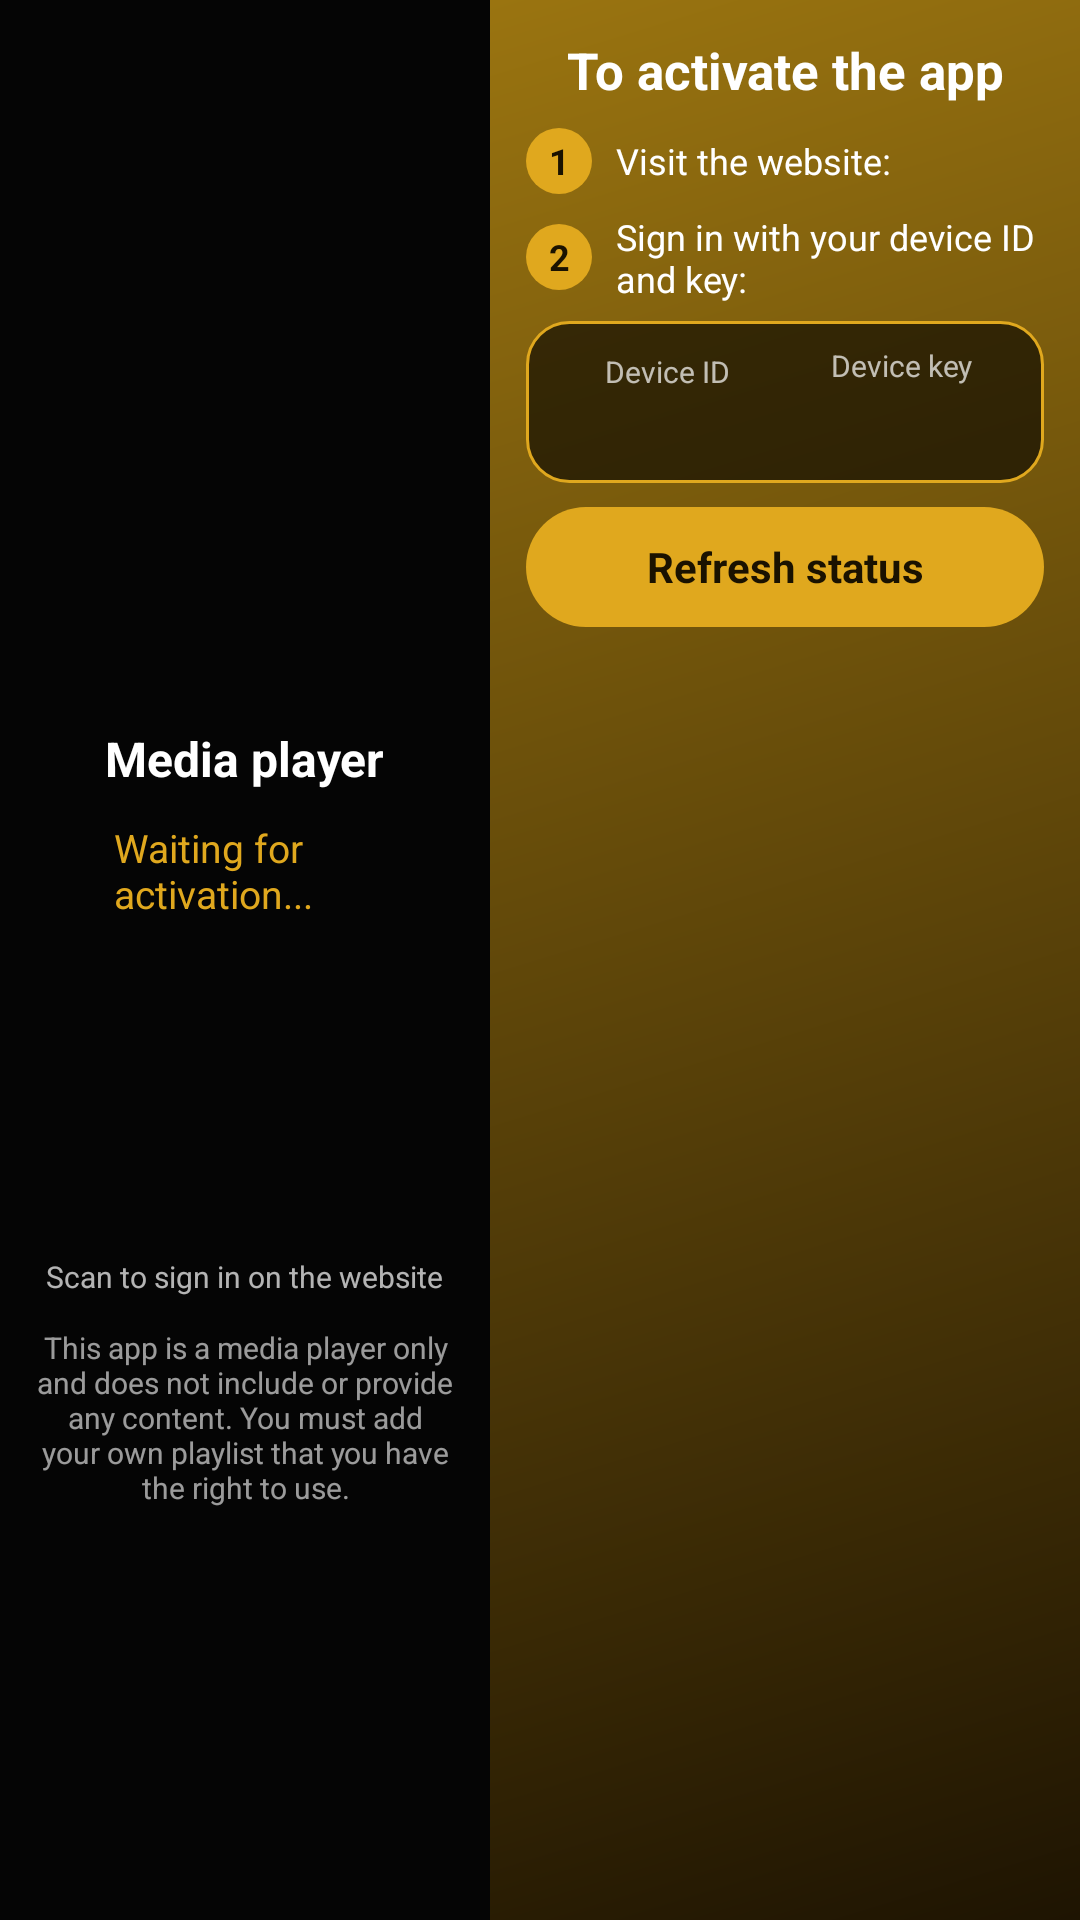

This screen was rendered from an Android layout file. Write that file and the resources it references.
<!-- AndroidManifest.xml: application theme Theme.IPTVPlayer -->
<!-- res/layout/activity_activation.xml -->
<?xml version="1.0" encoding="utf-8"?>
<LinearLayout xmlns:android="http://schemas.android.com/apk/res/android" android:layout_width="match_parent" android:layout_height="match_parent" android:background="#050505" android:layoutDirection="ltr" android:orientation="horizontal">
<ScrollView android:layout_width="0dp" android:layout_height="match_parent" android:layout_weight="1" android:fillViewport="true"><LinearLayout android:layout_width="match_parent" android:layout_height="wrap_content" android:gravity="center" android:layoutDirection="locale" android:orientation="vertical" android:padding="12dp">
<ImageView android:layout_width="64dp" android:layout_height="64dp" android:src="@drawable/ic_launcher_aurum" />
<TextView android:id="@+id/tvAppName" android:layout_width="wrap_content" android:layout_height="wrap_content" android:layout_marginTop="4dp" android:letterSpacing="0.2" android:textColor="#E0A81E" android:textSize="20sp" android:textStyle="bold" />
<TextView android:layout_width="wrap_content" android:layout_height="wrap_content" android:layout_marginTop="10dp" android:text="@string/act_badge" android:textColor="#FFFFFF" android:textSize="16sp" android:textStyle="bold" />
<LinearLayout android:layout_width="wrap_content" android:layout_height="wrap_content" android:layout_marginTop="10dp" android:gravity="center_vertical" android:orientation="horizontal"><ProgressBar android:id="@+id/progress" android:layout_width="18dp" android:layout_height="18dp" /><TextView android:id="@+id/tvStatus" android:layout_width="wrap_content" android:layout_height="wrap_content" android:layout_marginStart="8dp" android:text="@string/status_waiting" android:textColor="#E0A81E" android:textSize="13sp" /></LinearLayout>
<ImageView android:id="@+id/ivQr" android:layout_width="96dp" android:layout_height="96dp" android:layout_marginTop="12dp" android:contentDescription="@string/act_qr" />
<TextView android:layout_width="wrap_content" android:layout_height="wrap_content" android:layout_marginTop="4dp" android:gravity="center" android:text="@string/act_qr" android:textColor="#B3FFFFFF" android:textSize="10sp" />
<TextView android:layout_width="match_parent" android:layout_height="wrap_content" android:layout_marginTop="10dp" android:gravity="center" android:text="@string/act_disc_short" android:textColor="#99FFFFFF" android:textSize="10sp" />
</LinearLayout></ScrollView>
<ScrollView android:layout_width="0dp" android:layout_height="match_parent" android:layout_weight="1.2" android:background="@drawable/bg_activation_panel" android:fillViewport="true"><LinearLayout android:layout_width="match_parent" android:layout_height="wrap_content" android:layoutDirection="locale" android:orientation="vertical" android:padding="12dp">
<TextView android:layout_width="match_parent" android:layout_height="wrap_content" android:gravity="center" android:text="@string/act_title" android:textColor="#FFFFFF" android:textSize="17sp" android:textStyle="bold" />
<LinearLayout android:layout_width="match_parent" android:layout_height="wrap_content" android:layout_marginTop="8dp" android:gravity="center_vertical" android:orientation="horizontal"><TextView android:layout_width="22dp" android:layout_height="22dp" android:background="@drawable/bg_step_num" android:gravity="center" android:text="1" android:textColor="#1A1200" android:textSize="12sp" android:textStyle="bold" /><TextView android:layout_width="wrap_content" android:layout_height="wrap_content" android:layout_marginStart="8dp" android:text="@string/act_visit" android:textColor="#FFFFFF" android:textSize="12sp" /><TextView android:id="@+id/tvSite" android:layout_width="wrap_content" android:layout_height="wrap_content" android:layout_marginStart="6dp" android:textColor="#FFD670" android:textDirection="ltr" android:textSize="12sp" android:textStyle="bold" /></LinearLayout>
<LinearLayout android:layout_width="match_parent" android:layout_height="wrap_content" android:layout_marginTop="6dp" android:gravity="center_vertical" android:orientation="horizontal"><TextView android:layout_width="22dp" android:layout_height="22dp" android:background="@drawable/bg_step_num" android:gravity="center" android:text="2" android:textColor="#1A1200" android:textSize="12sp" android:textStyle="bold" /><TextView android:layout_width="0dp" android:layout_height="wrap_content" android:layout_marginStart="8dp" android:layout_weight="1" android:text="@string/act_login_short" android:textColor="#FFFFFF" android:textSize="12sp" /></LinearLayout>
<LinearLayout android:layout_width="match_parent" android:layout_height="wrap_content" android:layout_marginTop="6dp" android:background="@drawable/bg_code_box" android:gravity="center" android:orientation="horizontal" android:padding="8dp">
<LinearLayout android:layout_width="0dp" android:layout_height="wrap_content" android:layout_weight="1" android:gravity="center" android:orientation="vertical"><TextView android:layout_width="wrap_content" android:layout_height="wrap_content" android:text="@string/act_device_id" android:textColor="#B3FFFFFF" android:textSize="10sp" /><TextView android:id="@+id/tvMac" android:layout_width="wrap_content" android:layout_height="wrap_content" android:fontFamily="monospace" android:textColor="#FFFFFF" android:textDirection="ltr" android:textIsSelectable="true" android:textSize="15sp" android:textStyle="bold" /></LinearLayout>
<LinearLayout android:layout_width="0dp" android:layout_height="wrap_content" android:layout_weight="1" android:gravity="center" android:orientation="vertical"><TextView android:layout_width="wrap_content" android:layout_height="wrap_content" android:text="@string/act_device_key" android:textColor="#B3FFFFFF" android:textSize="10sp" /><TextView android:id="@+id/tvKey" android:layout_width="wrap_content" android:layout_height="wrap_content" android:fontFamily="monospace" android:letterSpacing="0.1" android:textColor="#FFD670" android:textDirection="ltr" android:textIsSelectable="true" android:textSize="18sp" android:textStyle="bold" /></LinearLayout>
</LinearLayout>
<TextView android:id="@+id/btnRefresh" android:layout_width="match_parent" android:layout_height="40dp" android:layout_marginTop="8dp" android:background="@drawable/bg_gold_btn" android:clickable="true" android:focusable="true" android:gravity="center" android:text="@string/act_refresh" android:textColor="#1A1200" android:textSize="14sp" android:textStyle="bold" />
<LinearLayout android:id="@+id/demoHolder" android:layout_width="match_parent" android:layout_height="wrap_content" android:layout_marginTop="6dp" android:orientation="vertical" />
</LinearLayout></ScrollView>
</LinearLayout>
<!-- resources referenced by this layout -->
<resources>
  <!-- drawable bg_activation_panel (drawable) -->
  <?xml version="1.0" encoding="utf-8"?>
  <shape xmlns:android="http://schemas.android.com/apk/res/android" android:shape="rectangle"><gradient android:angle="315" android:endColor="#1E1402" android:startColor="#9A7410" /></shape>
  <!-- drawable bg_code_box (drawable) -->
  <?xml version="1.0" encoding="utf-8"?>
  <shape xmlns:android="http://schemas.android.com/apk/res/android" android:shape="rectangle"><solid android:color="#99000000" /><stroke android:width="1dp" android:color="#E0A81E" /><corners android:radius="14dp" /></shape>
  <!-- drawable bg_gold_btn (drawable) -->
  <?xml version="1.0" encoding="utf-8"?>
  <selector xmlns:android="http://schemas.android.com/apk/res/android">
  <item android:state_focused="true"><shape android:shape="rectangle"><solid android:color="#F5C84C" /><stroke android:width="3dp" android:color="#FFFFFF" /><corners android:radius="26dp" /></shape></item>
  <item><shape android:shape="rectangle"><solid android:color="#E0A81E" /><corners android:radius="26dp" /></shape></item>
  </selector>
  <!-- drawable bg_step_num (drawable) -->
  <?xml version="1.0" encoding="utf-8"?>
  <shape xmlns:android="http://schemas.android.com/apk/res/android" android:shape="oval"><solid android:color="#E0A81E" /></shape>
  <string name="act_badge">Media player</string>
  <string name="act_device_id">Device ID</string>
  <string name="act_device_key">Device key</string>
  <string name="act_disc_short">This app is a media player only and does not include or provide any content. You must add your own playlist that you have the right to use.</string>
  <string name="act_login_short">Sign in with your device ID and key:</string>
  <string name="act_qr">Scan to sign in on the website</string>
  <string name="act_refresh">Refresh status</string>
  <string name="act_title">To activate the app</string>
  <string name="act_visit">Visit the website:</string>
  <string name="status_waiting">Waiting for activation...</string>
  <color name="accent_primary">#FF00E676</color>
  <color name="accent_secondary">#FF00C853</color>
  <color name="bg_primary">#FF121212</color>
  <color name="bg_surface">#FF1E1E1E</color>
  <color name="text_primary">#FFFFFFFF</color>
  <color name="text_secondary">#FFB0B0B0</color>
  <color name="text_hint">#FF757575</color>
  <style name="DarkAlertDialog" parent="ThemeOverlay.MaterialComponents.MaterialAlertDialog">
          <item name="colorSurface">@color/bg_surface</item>
          <item name="colorOnSurface">@color/text_primary</item>
          <item name="android:background">@color/bg_surface</item>
          <item name="buttonBarPositiveButtonStyle">@style/AccentButtonStyle</item>
      </style>
  <style name="AccentButtonStyle" parent="Widget.MaterialComponents.Button.TextButton.Dialog">
          <item name="android:textColor">@color/accent_primary</item>
      </style>
</resources>
